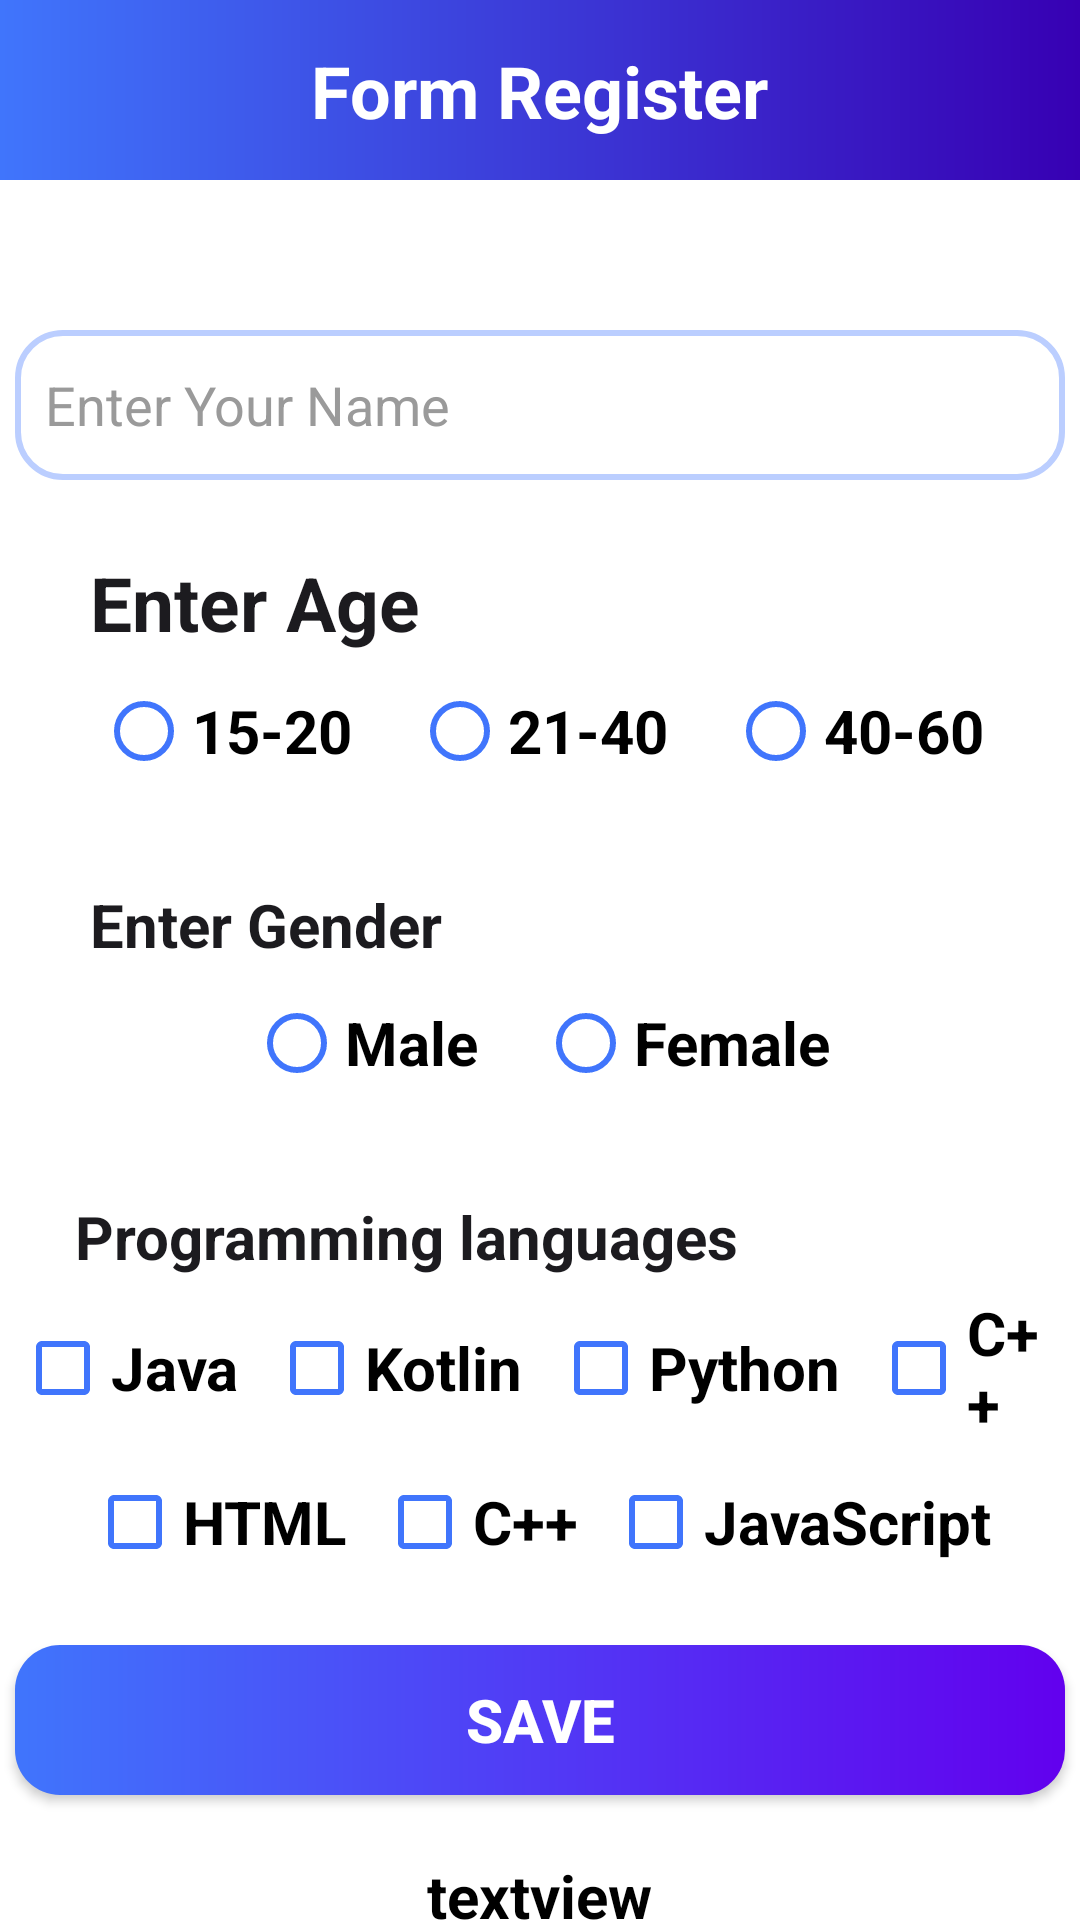

Layout XML and referenced resources for this Android screen:
<!-- AndroidManifest.xml: application theme Theme.HomwWork1 -->
<!-- res/layout/activity_main.xml -->
<?xml version="1.0" encoding="utf-8"?>
<LinearLayout xmlns:android="http://schemas.android.com/apk/res/android"
    xmlns:app="http://schemas.android.com/apk/res-auto"
    xmlns:tools="http://schemas.android.com/tools"
    android:layout_width="match_parent"
    android:layout_height="match_parent"

    android:orientation="vertical"
    tools:context=".MainActivity">

    <include layout="@layout/toolbar"/>

    <LinearLayout
        android:layout_width="match_parent"
        android:layout_height="match_parent"
        android:id="@+id/main_layout"
        android:background="@color/white"
        android:orientation="vertical">

        <EditText
            android:id="@+id/ed_name"
            android:layout_width="350dp"
            android:layout_gravity="center"
            android:layout_marginTop="50dp"
            android:padding="10dp"
            android:background="@drawable/deign"
            android:textColorHint="#9A9A9A"
            android:hint="Enter Your Name "
            android:layout_height="50dp"/>

        <TextView
            android:id="@+id/enter_age"
            android:layout_width="wrap_content"
            android:text="Enter Age"
            android:textSize="25dp"
            android:textStyle="bold"
            android:textColor="@color/back"
            android:layout_marginStart="30dp"
            android:layout_marginTop="24dp"
            android:layout_height="wrap_content"/>
        <RadioGroup
            android:id="@+id/rg_age"
            android:layout_width="match_parent"
            android:gravity="center"
            android:layout_height="wrap_content"
            android:orientation="horizontal">
            <RadioButton
                android:id="@+id/rb_choice_one"
                android:layout_width="wrap_content"
                android:text="15-20"
                android:textSize="20sp"
                android:textColor="@color/black"
                android:buttonTint="@color/blue"
                android:layout_margin="10dp"
                android:textStyle="bold"
                android:layout_height="wrap_content"/>
            <RadioButton
                android:id="@+id/rb_choice_tow"
                android:layout_width="wrap_content"
                android:text="21-40"
                android:textSize="20sp"
                android:textColor="@color/black"
                android:buttonTint="@color/blue"
                android:layout_margin="10dp"
                android:textStyle="bold"
                android:layout_height="wrap_content"/>
            <RadioButton
                android:id="@+id/rb_choice_three"
                android:layout_width="wrap_content"
                android:text="40-60"
                android:textColor="@color/black"
                android:buttonTint="@color/blue"
                android:textSize="20sp"
                android:layout_margin="10dp"
                android:textStyle="bold"
                android:layout_height="wrap_content"/>

        </RadioGroup>
        <TextView
            android:id="@+id/enter_gender"
            android:layout_width="wrap_content"
            android:text="Enter Gender"
            android:textSize="20sp"
            android:textStyle="bold"
            android:textColor="@color/back"
            android:layout_marginStart="30dp"
            android:layout_marginTop="25dp"
            android:layout_height="wrap_content"/>

        <RadioGroup
            android:id="@+id/rg_gender"

            android:layout_width="match_parent"
            android:layout_height="wrap_content"
            android:gravity="center"
            android:orientation="horizontal">

            <RadioButton
                android:id="@+id/rb_male"
                android:layout_width="wrap_content"
                android:layout_height="wrap_content"
                android:layout_margin="10dp"
                android:text="Male"
                android:textColor="@color/black"
                android:buttonTint="@color/blue"
                android:textSize="20sp"
                android:textStyle="bold" />

            <RadioButton
                android:id="@+id/rb_female"
                android:layout_width="wrap_content"
                android:layout_height="wrap_content"
                android:layout_margin="10dp"
                android:text="Female"
                android:textColor="@color/black"
                android:buttonTint="@color/blue"
                android:textSize="20sp"
                android:textStyle="bold" />
        </RadioGroup>

        <TextView
            android:id="@+id/programlang"
            android:layout_width="wrap_content"
            android:layout_height="wrap_content"
            android:layout_marginStart="25dp"
            android:text="Programming languages"
            android:layout_marginTop="25dp"
            android:textColor="@color/back"
            android:textSize="20sp"
            android:textStyle="bold" />

        <RadioGroup
            android:layout_width="match_parent"
            android:layout_height="wrap_content"
            android:gravity="center"
            android:orientation="horizontal">
            <CheckBox
                android:id="@+id/cb_1"
                android:layout_width="wrap_content"
                android:text="Java"
                android:textColor="@color/black"
                android:buttonTint="@color/blue"
                android:layout_margin="5dp"
                android:textSize="20sp"
                android:textStyle="bold"
                android:layout_height="wrap_content"/>
            <CheckBox
                android:id="@+id/cb_2"
                android:layout_width="wrap_content"
                android:text="Kotlin"
                android:layout_margin="5dp"
                android:textColor="@color/black"
                android:buttonTint="@color/blue"
                android:textSize="20sp"
                android:textStyle="bold"
                android:layout_height="wrap_content"/>
            <CheckBox
                android:id="@+id/cb_3"
                android:layout_width="wrap_content"
                android:text="Python"
                android:textSize="20sp"
                android:buttonTint="@color/blue"
                android:layout_margin="5dp"
                android:textColor="@color/black"
                android:textStyle="bold"
                android:layout_height="wrap_content"/>
            <CheckBox
                android:id="@+id/cb_4"
                android:layout_width="wrap_content"
                android:text="C++"
                android:layout_margin="5dp"
                android:textColor="@color/black"
                android:buttonTint="@color/blue"
                android:textSize="20sp"
                android:textStyle="bold"
                android:layout_height="wrap_content"/>


        </RadioGroup>
        <RadioGroup
            android:layout_width="match_parent"
            android:layout_height="wrap_content"
            android:gravity="center"
            android:orientation="horizontal">
            <CheckBox
                android:id="@+id/cb_5"
                android:layout_width="wrap_content"
                android:text="HTML"
                android:layout_margin="5dp"
                android:textSize="20sp"
                android:textColor="@color/black"
                android:buttonTint="@color/blue"
                android:textStyle="bold"
                android:layout_height="wrap_content"/>
            <CheckBox
                android:id="@+id/cb_6"
                android:layout_width="wrap_content"
                android:text="C++"
                android:layout_margin="5dp"
                android:textSize="20sp"
                android:textStyle="bold"
                android:buttonTint="@color/blue"
                android:textColor="@color/black"
                android:layout_height="wrap_content"/>
            <CheckBox
                android:id="@+id/cb_7"
                android:layout_width="wrap_content"
                android:text="JavaScript"
                android:layout_margin="5dp"
                android:textSize="20sp"
                android:buttonTint="@color/blue"
                android:textStyle="bold"
                android:textColor="@color/black"
                android:layout_height="wrap_content"/>


        </RadioGroup>

        <Button
            android:id="@+id/btn_save"
            android:layout_width="350dp"
            android:layout_gravity="center"
            android:layout_marginTop="20dp"
            android:text="Save"
            android:textStyle="bold"
            android:textColor="@color/white"
            android:background="@drawable/btn_design2"
            android:textSize="20sp"
            android:layout_height="50dp"/>

        <TextView
            android:id="@+id/tv_result"
            android:layout_width="wrap_content"
            android:text="textview"
            android:textSize="20sp"
            android:textStyle="bold"
            android:textColor="@color/black"
            android:buttonTint="@color/white"
            android:layout_gravity="center"
            android:layout_marginTop="20dp"
            android:layout_height="wrap_content"/>
    </LinearLayout>


</LinearLayout>
<!-- res/layout/toolbar.xml (included above) -->
<?xml version="1.0" encoding="utf-8"?>
<androidx.constraintlayout.widget.ConstraintLayout xmlns:android="http://schemas.android.com/apk/res/android"
    xmlns:app="http://schemas.android.com/apk/res-auto"
    xmlns:tools="http://schemas.android.com/tools"
    android:layout_width="match_parent"
    android:id="@+id/toolbar"
    android:background="@drawable/toolbar_deign"
    android:layout_height="60dp">

    <TextView
        android:layout_width="wrap_content"
        android:layout_height="wrap_content"
        android:text="Form Register"
        android:textColor="@color/white"
        android:textSize="24sp"
        android:textStyle="bold"
        app:layout_constraintBottom_toBottomOf="parent"
        app:layout_constraintEnd_toEndOf="parent"
        app:layout_constraintStart_toStartOf="parent"
        app:layout_constraintTop_toTopOf="parent" />
</androidx.constraintlayout.widget.ConstraintLayout>
<!-- resources referenced by this layout -->
<resources>
  <color name="back">#1c1b1f</color>
  <color name="black">#FF000000</color>
  <color name="blue">#4075FC</color>
  <color name="white">#FFFFFFFF</color>
  <!-- drawable btn_design2 (drawable) -->
  <?xml version="1.0" encoding="utf-8"?>
  <shape android:shape="rectangle" xmlns:android="http://schemas.android.com/apk/res/android">
  <corners android:radius="15dp"/>
      <gradient android:startColor="@color/blue" android:endColor="@color/purple_500"/>
  </shape>
  <!-- drawable deign (drawable) -->
  <?xml version="1.0" encoding="utf-8"?>
  <shape android:shape="rectangle" xmlns:android="http://schemas.android.com/apk/res/android">
  <corners android:radius="15dp"/>
      <solid android:color="@color/white"/>
      <stroke android:color="#BBCEFF" android:width="2dp"/>
  </shape>
  <!-- drawable toolbar_deign (drawable) -->
  <?xml version="1.0" encoding="utf-8"?>
  <shape android:shape="rectangle" xmlns:android="http://schemas.android.com/apk/res/android">
      <gradient android:startColor="@color/blue" android:endColor="@color/purple_700"/>
  </shape>
  <style name="Theme.HomwWork1" parent="Theme.Design.Light.NoActionBar">
          
          <item name="colorPrimary">#BBCEFF</item>
          <item name="colorPrimaryVariant">@color/blue</item>
          <item name="colorOnPrimary">@color/white</item>
          
          <item name="colorSecondary">@color/teal_200</item>
          <item name="colorSecondaryVariant">@color/teal_700</item>
          <item name="colorOnSecondary">@color/black</item>
          
          <item name="android:statusBarColor">#979797</item>
          
      </style>
  <color name="purple_500">#FF6200EE</color>
  <color name="purple_700">#FF3700B3</color>
  <color name="teal_200">#FF03DAC5</color>
  <color name="teal_700">#FF018786</color>
</resources>
